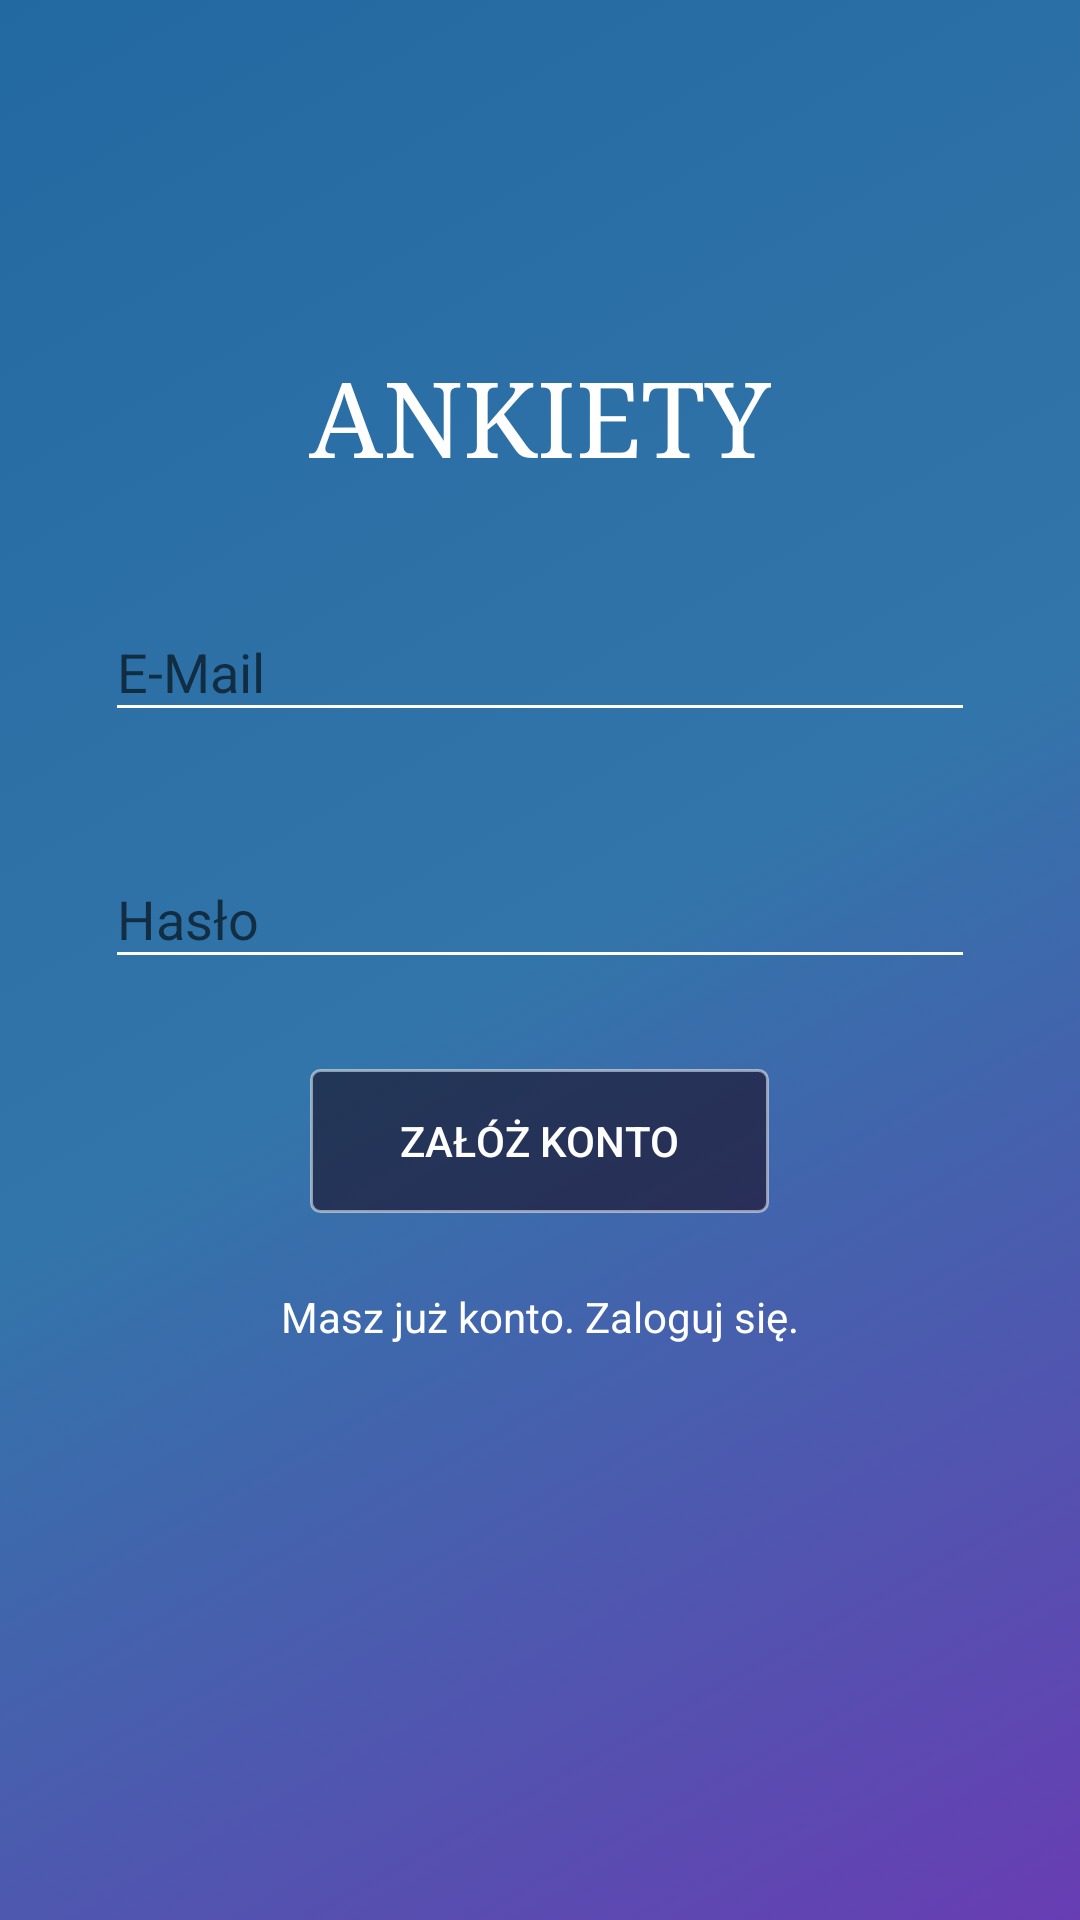

Layout XML and referenced resources for this Android screen:
<!-- AndroidManifest.xml: application theme AppTheme -->
<!-- res/layout/fragmentregister_layout.xml -->
<?xml version="1.0" encoding="utf-8"?>
<RelativeLayout xmlns:android="http://schemas.android.com/apk/res/android"
    xmlns:app="http://schemas.android.com/apk/res-auto"
    xmlns:tools="http://schemas.android.com/tools"
    android:layout_width="match_parent"
    android:layout_height="match_parent"
    android:background="@drawable/login_background"
    tools:context=".EntryActivity">


    <LinearLayout
        android:layout_marginTop="30dp"
        android:layout_width="match_parent"
        android:layout_height="wrap_content"
        android:gravity="center"
        android:layout_above="@id/lin_all"
        android:layout_marginBottom="30dp"
        android:orientation="vertical">

        <TextView
            android:layout_width="wrap_content"
            android:layout_height="wrap_content"
            android:typeface="serif"
            android:text="ANKIETY"
            android:textSize="35dp"
            android:gravity="center_vertical"
            android:textColor="#ffffff"
            ></TextView>

        <ImageView
            android:id="@+id/imvLogo"
            android:layout_width="wrap_content"
            android:layout_height="wrap_content"
            android:src="@drawable/ic_logo1"
            ></ImageView>

    </LinearLayout>



    <LinearLayout
        android:id="@+id/lin_all"
        android:layout_width="match_parent"
        android:layout_height="wrap_content"
        android:layout_centerHorizontal="true"
        android:layout_centerVertical="true"
        android:orientation="vertical">


        <LinearLayout
            android:id="@+id/lay1"
            android:layout_width="match_parent"
            android:layout_height="wrap_content"
            android:layout_marginLeft="20dp"
            android:layout_marginRight="20dp"
            android:orientation="vertical">


            <com.google.android.material.textfield.TextInputLayout
                android:id="@+id/emailWrapper"
                android:layout_width="match_parent"
                android:layout_height="wrap_content"
               >

                <EditText
                    android:id="@+id/edTextEmail"
                    android:theme="@style/EditTextHint"
                    android:layout_width="match_parent"
                    android:layout_height="wrap_content"
                    android:layout_marginLeft="15dp"
                    android:layout_marginRight="15dp"
                    android:hint="@string/emailStr"
                    android:inputType="textEmailAddress"
                    android:textColor="@color/colTextEdit" />
            </com.google.android.material.textfield.TextInputLayout>

            <com.google.android.material.textfield.TextInputLayout
                android:id="@+id/passwordWrapper"
                android:layout_width="match_parent"
                android:layout_height="wrap_content"
                android:layout_marginTop="30dp">

                <EditText
                    android:id="@+id/edTextPassword"
                    android:layout_width="match_parent"
                    android:theme="@style/EditTextHint"
                    android:layout_height="wrap_content"
                    android:layout_marginLeft="15dp"
                    android:layout_marginRight="15dp"
                    android:hint="@string/passwordStr"
                    android:inputType="textPassword"
                    android:textColor="@color/colTextEdit" />
            </com.google.android.material.textfield.TextInputLayout>
        </LinearLayout>

        <Button
            android:id="@+id/btnRegister"
            android:layout_width="wrap_content"
            android:layout_height="wrap_content"
            android:layout_gravity="center"
            android:layout_marginTop="30dp"
            android:background="@drawable/button_background"
            android:paddingLeft="30dp"
            android:paddingRight="30dp"
            android:text="@string/registerStr"
            android:textColor="#ffffff"></Button>

        <TextView
            android:id="@+id/tvQuestLogIn"
            android:layout_width="wrap_content"
            android:layout_height="wrap_content"
            android:layout_gravity="center"
            android:layout_marginTop="25dp"
            android:text="@string/loginQuestionStr"
            android:textColor="#ffffff"></TextView>


    </LinearLayout>

</RelativeLayout>


    
<!-- resources referenced by this layout -->
<resources>
  <color name="colTextEdit">#eee9ca</color>
  <!-- drawable button_background (drawable-v24) -->
  <?xml version="1.0" encoding="utf-8"?>
  <shape xmlns:android="http://schemas.android.com/apk/res/android">
  
  
      <stroke android:width="1dp"
          android:color="#80FFFFFF" />
  
      <corners android:radius="3dp" />
  
      <gradient android:angle="270"
          android:centerColor="#90150517"
          android:endColor="#90150517"
          android:startColor="#90150517" />
  
  </shape>
  <!-- drawable login_background (drawable) -->
  <?xml version="1.0" encoding="utf-8"?>
  <selector xmlns:android="http://schemas.android.com/apk/res/android">
  <item>
      <shape>
          <gradient
              android:angle="135"
              android:startColor="#683DB3"
              android:centerColor="#3275AA"
              android:endColor="#2369A1"/>
      </shape>
  </item>
  
  </selector>
  <string name="emailStr">E-Mail</string>
  <string name="loginQuestionStr">Masz już konto. Zaloguj się.</string>
  <string name="passwordStr">Hasło</string>
  <string name="registerStr">Załóż konto</string>
  <style name="EditTextHint" parent="AppTheme">
          <item name="colorAccent">@android:color/white</item>
          <item name="android:textColorHint">@color/BackgroundtWhiteColor</item>
          <item name="colorControlNormal">@color/BackgroundtWhiteColor</item>
          <item name="colorControlActivated">@color/colorEditText</item>
          <item name="colorControlHighlight">@color/BackgroundtWhiteColor</item>
      <item name="android:textColor">@color/BackgroundtWhiteColor</item>
      </style>
  <style name="AppTheme" parent="Theme.AppCompat.Light.NoActionBar">
          
          <item name="colorPrimary">#683DB3</item>
          <item name="colorPrimaryDark">#079797</item>
          <item name="colorAccent">#2369A1</item>
      </style>
  <color name="BackgroundtWhiteColor">#ffffff</color>
  <color name="colorEditText">#ffffff</color>
</resources>
